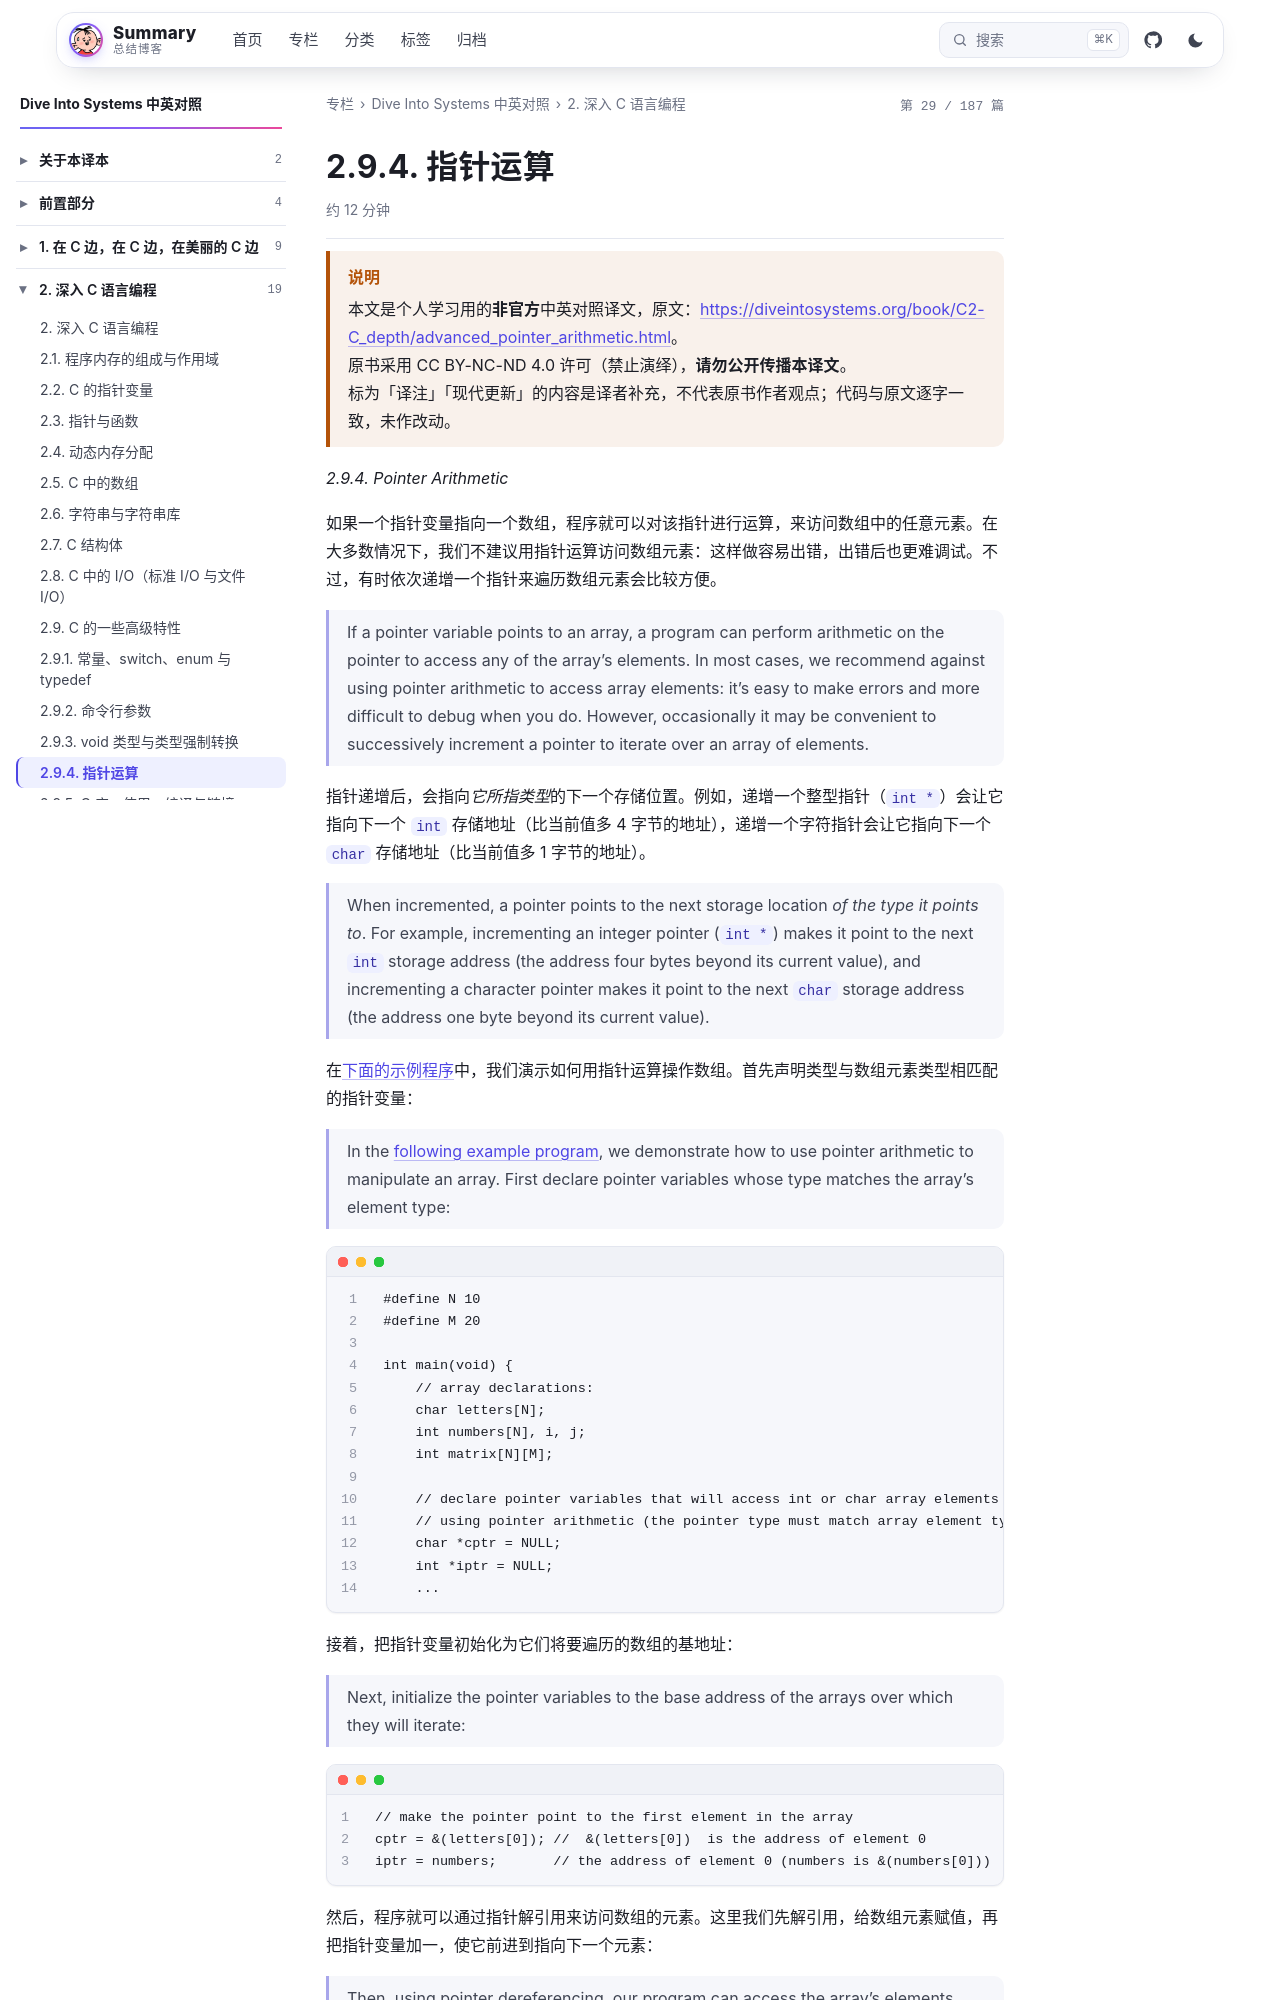

repository: wenPKtalk/wenpktalk.github.io · page: dive-into-systems/C2-C_depth/2.9.4-advanced_pointer_arithmetic.html · generator: jekyll

---
title: "2.9.4. 指针运算"
original: https://diveintosystems.org/book/C2-C_depth/advanced_pointer_arithmetic.html
credit: "Dive Into Systems (Suzanne J. Matthews, Tia Newhall, Kevin C. Webb)"
license: "CC BY-NC-ND 4.0 — 原书版权归作者所有"
book: dive-into-systems
chapter: C2-C_depth
order: 14
disableNunjucks: true
---

> [!WARNING] 说明
> 本文是个人学习用的**非官方**中英对照译文，原文：<https://diveintosystems.org/book/C2-C_depth/advanced_pointer_arithmetic.html>。
> 原书采用 CC BY-NC-ND 4.0 许可（禁止演绎），**请勿公开传播本译文**。
> 标为「译注」「现代更新」的内容是译者补充，不代表原书作者观点；代码与原文逐字一致，未作改动。


*2.9.4. Pointer Arithmetic*

如果一个指针变量指向一个数组，程序就可以对该指针进行运算，来访问数组中的任意元素。在大多数情况下，我们不建议用指针运算访问数组元素：这样做容易出错，出错后也更难调试。不过，有时依次递增一个指针来遍历数组元素会比较方便。

> If a pointer variable points to an array, a program can perform arithmetic on the pointer to access any of the array’s elements. In most cases, we recommend against using pointer arithmetic to access array elements: it’s easy to make errors and more difficult to debug when you do. However, occasionally it may be convenient to successively increment a pointer to iterate over an array of elements.

指针递增后，会指向*它所指类型*的下一个存储位置。例如，递增一个整型指针（`int *`）会让它指向下一个 `int` 存储地址（比当前值多 4 字节的地址），递增一个字符指针会让它指向下一个 `char` 存储地址（比当前值多 1 字节的地址）。

> When incremented, a pointer points to the next storage location *of the type it points to*. For example, incrementing an integer pointer (`int *`) makes it point to the next `int` storage address (the address four bytes beyond its current value), and incrementing a character pointer makes it point to the next `char` storage address (the address one byte beyond its current value).

在[下面的示例程序](https://diveintosystems.org/book/C2-C_depth/_attachments/pointerarith.c)中，我们演示如何用指针运算操作数组。首先声明类型与数组元素类型相匹配的指针变量：

> In the [following example program](https://diveintosystems.org/book/C2-C_depth/_attachments/pointerarith.c), we demonstrate how to use pointer arithmetic to manipulate an array. First declare pointer variables whose type matches the array’s element type:

```
#define N 10
#define M 20

int main(void) {
    // array declarations:
    char letters[N];
    int numbers[N], i, j;
    int matrix[N][M];

    // declare pointer variables that will access int or char array elements
    // using pointer arithmetic (the pointer type must match array element type)
    char *cptr = NULL;
    int *iptr = NULL;
    ...
```

接着，把指针变量初始化为它们将要遍历的数组的基地址：

> Next, initialize the pointer variables to the base address of the arrays over which they will iterate:

```
// make the pointer point to the first element in the array
cptr = &(letters[0]); //  &(letters[0])  is the address of element 0
iptr = numbers;       // the address of element 0 (numbers is &(numbers[0]))
```

然后，程序就可以通过指针解引用来访问数组的元素。这里我们先解引用，给数组元素赋值，再把指针变量加一，使它前进到指向下一个元素：
